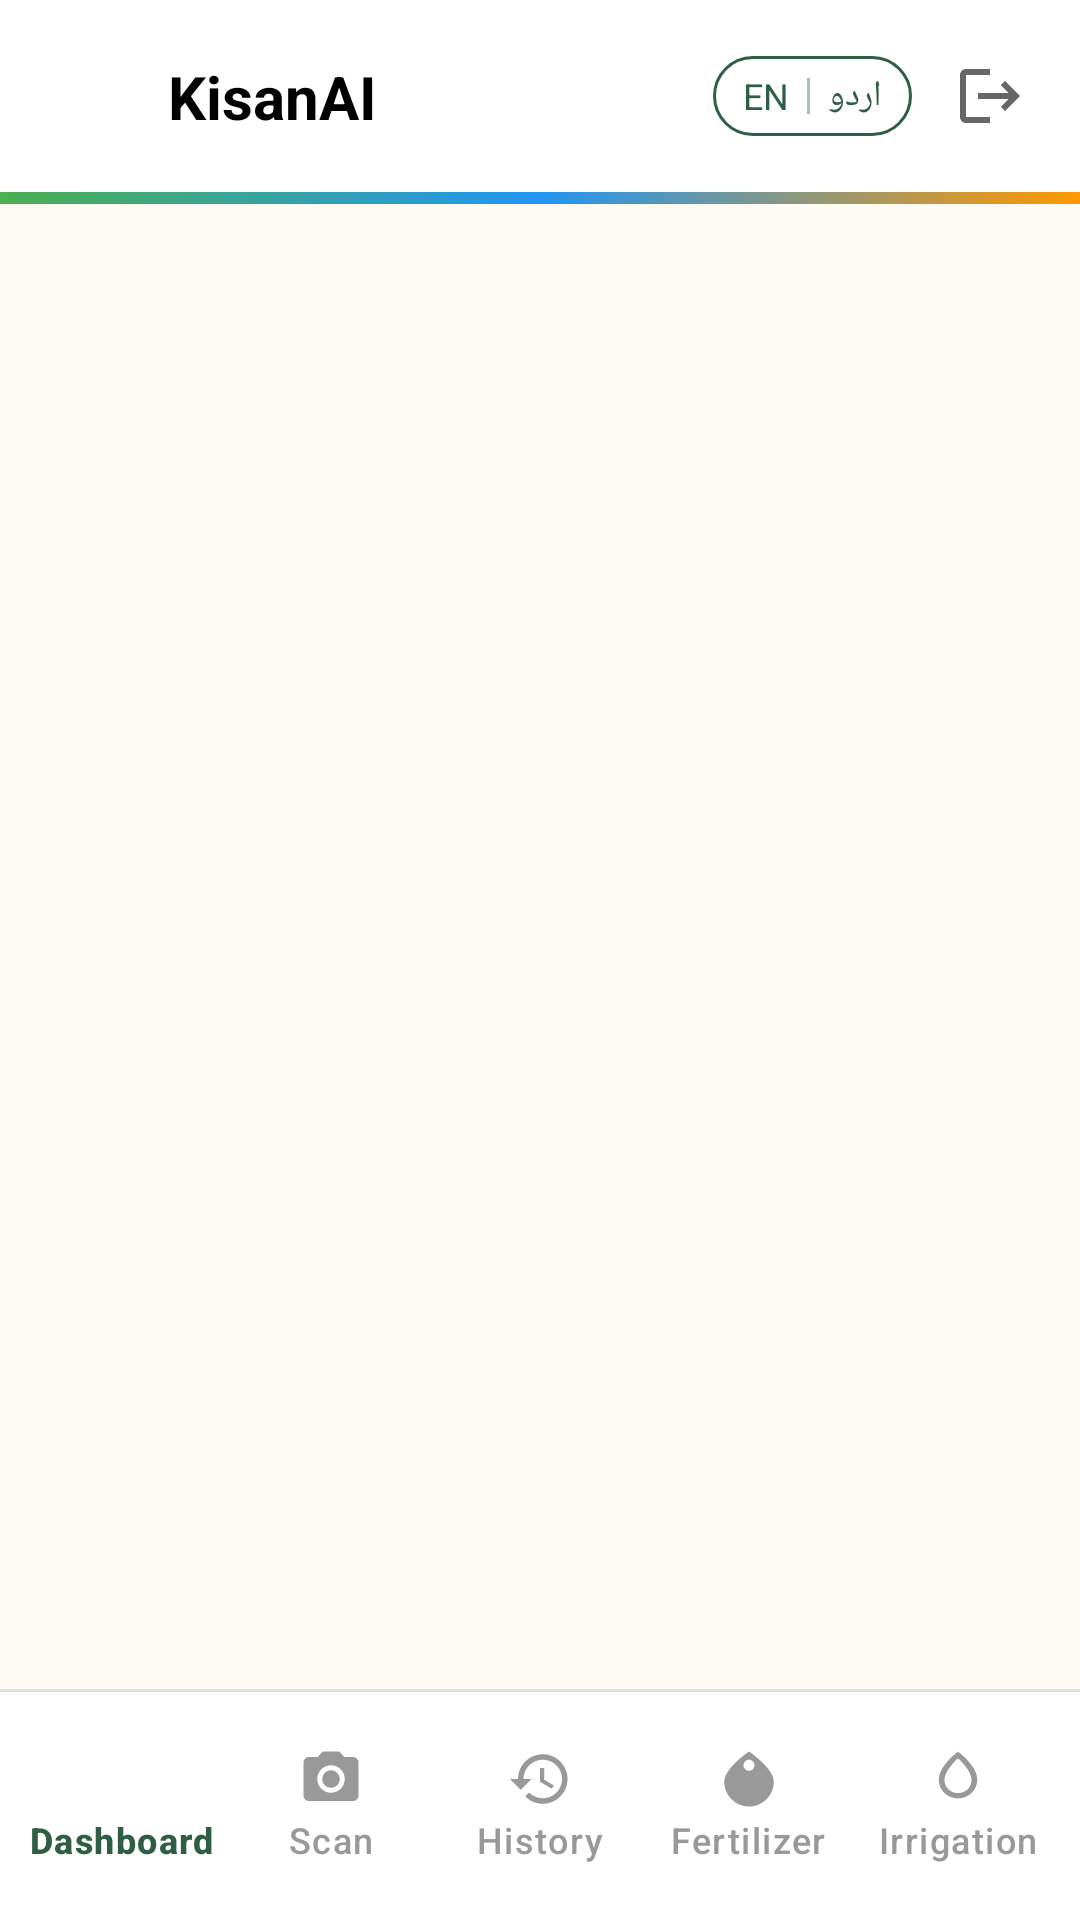

Layout XML and referenced resources for this Android screen:
<!-- AndroidManifest.xml: application theme Theme.KisanAI -->
<!-- res/layout/activity_main.xml -->
<?xml version="1.0" encoding="utf-8"?>
<androidx.constraintlayout.widget.ConstraintLayout xmlns:android="http://schemas.android.com/apk/res/android"
    xmlns:app="http://schemas.android.com/apk/res-auto"
    xmlns:tools="http://schemas.android.com/tools"
    android:id="@+id/main"
    android:layout_width="match_parent"
    android:layout_height="match_parent"
    android:background="@color/bg_cream"
    tools:context=".MainActivity">

    
    <androidx.constraintlayout.widget.ConstraintLayout
        android:id="@+id/topBar"
        android:layout_width="match_parent"
        android:layout_height="?attr/actionBarSize"
        android:background="@color/white"
        android:paddingHorizontal="16dp"
        app:layout_constraintTop_toTopOf="parent">

        <ImageView
            android:id="@+id/ivLogo"
            android:layout_width="32dp"
            android:layout_height="32dp"
            android:src="@drawable/kisanai_logo"
            app:layout_constraintBottom_toBottomOf="parent"
            app:layout_constraintStart_toStartOf="parent"
            app:layout_constraintTop_toTopOf="parent" />

        <TextView
            android:id="@+id/tvAppName"
            android:layout_width="wrap_content"
            android:layout_height="wrap_content"
            android:layout_marginStart="8dp"
            android:text="KisanAI"
            android:textColor="@color/black"
            android:textSize="20sp"
            android:textStyle="bold"
            app:layout_constraintBottom_toBottomOf="parent"
            app:layout_constraintStart_toEndOf="@id/ivLogo"
            app:layout_constraintTop_toTopOf="parent" />

        
        <LinearLayout
            android:id="@+id/languageSwitcher"
            android:layout_width="wrap_content"
            android:layout_height="wrap_content"
            android:layout_marginEnd="12dp"
            android:background="@drawable/bg_language_switcher"
            android:gravity="center_vertical"
            android:orientation="horizontal"
            android:paddingHorizontal="10dp"
            android:paddingVertical="5dp"
            app:layout_constraintBottom_toBottomOf="parent"
            app:layout_constraintEnd_toStartOf="@id/btnLogout"
            app:layout_constraintTop_toTopOf="parent">

            <TextView
                android:id="@+id/btnEnglish"
                android:layout_width="wrap_content"
                android:layout_height="wrap_content"
                android:text="@string/lang_en"
                android:textColor="@color/primary_green"
                android:textSize="12sp" />

            <View
                android:layout_width="1dp"
                android:layout_height="12dp"
                android:layout_marginHorizontal="6dp"
                android:alpha="0.4"
                android:background="@color/primary_green" />

            <TextView
                android:id="@+id/btnUrdu"
                android:layout_width="wrap_content"
                android:layout_height="wrap_content"
                android:text="@string/lang_ur"
                android:textColor="@color/primary_green"
                android:textSize="12sp" />
        </LinearLayout>

        <ImageView
            android:id="@+id/btnLogout"
            android:layout_width="28dp"
            android:layout_height="28dp"
            android:padding="2dp"
            android:src="@drawable/ic_logout"
            app:layout_constraintBottom_toBottomOf="parent"
            app:layout_constraintEnd_toEndOf="parent"
            app:layout_constraintTop_toTopOf="parent"
            app:tint="#666666" />

    </androidx.constraintlayout.widget.ConstraintLayout>

    
    <View
        android:id="@+id/colorDivider"
        android:layout_width="match_parent"
        android:layout_height="4dp"
        android:background="@drawable/bg_colorful_divider"
        app:layout_constraintTop_toBottomOf="@id/topBar" />

    
    <FrameLayout
        android:id="@+id/fragment_container"
        android:layout_width="match_parent"
        android:layout_height="0dp"
        app:layout_constraintBottom_toTopOf="@id/bottomNavDivider"
        app:layout_constraintTop_toBottomOf="@id/colorDivider" />

    
    <View
        android:id="@+id/bottomNavDivider"
        android:layout_width="match_parent"
        android:layout_height="1dp"
        android:background="#E0E0E0"
        app:layout_constraintBottom_toTopOf="@id/bottom_navigation" />

    
    <com.google.android.material.bottomnavigation.BottomNavigationView
        android:id="@+id/bottom_navigation"
        android:layout_width="match_parent"
        android:layout_height="wrap_content"
        android:background="@color/white"
        android:minHeight="64dp"
        app:elevation="0dp"
        android:padding="6dp"
        app:itemIconSize="22dp"
        app:itemIconTint="@color/nav_item_color"
        app:itemTextColor="@color/nav_item_color"
        app:labelVisibilityMode="labeled"
        app:itemActiveIndicatorStyle="@null"
        app:layout_constraintBottom_toBottomOf="parent"
        app:menu="@menu/bottom_nav_menu" />

</androidx.constraintlayout.widget.ConstraintLayout>
<!-- resources referenced by this layout -->
<resources>
  <color name="bg_cream">#FDFBF2</color>
  <color name="black">#FF000000</color>
  <color name="primary_green">#2E5E43</color>
  <color name="white">#FFFFFFFF</color>
  <!-- drawable bg_colorful_divider (drawable) -->
  <?xml version="1.0" encoding="utf-8"?>
  <shape xmlns:android="http://schemas.android.com/apk/res/android">
      <gradient
          android:startColor="#4CAF50"
          android:centerColor="#2196F3"
          android:endColor="#FF9800"
          android:type="linear" />
  </shape>
  <!-- drawable bg_language_switcher (drawable) -->
  <?xml version="1.0" encoding="utf-8"?>
  <shape xmlns:android="http://schemas.android.com/apk/res/android">
      <stroke
          android:width="1dp"
          android:color="@color/primary_green" />
      <corners android:radius="20dp" />
      <padding
          android:bottom="4dp"
          android:left="12dp"
          android:right="12dp"
          android:top="4dp" />
  </shape>
  <!-- drawable ic_logout (drawable) -->
  <vector xmlns:android="http://schemas.android.com/apk/res/android"
      android:width="24dp"
      android:height="24dp"
      android:viewportWidth="24"
      android:viewportHeight="24"
      android:autoMirrored="true">
      <path
          android:fillColor="#FF000000"
          android:pathData="M17,7l-1.41,1.41L18.17,11H8v2h10.17l-2.58,2.58L17,17l5,-5L17,7zM4,5h8V3H4C2.9,3 2,3.9 2,5v14c0,1.1 0.9,2 2,2h8v-2H4V5z" />
  </vector>
  <string name="lang_en">EN</string>
  <string name="lang_ur">اردو</string>
  <style name="Theme.KisanAI" parent="Base.Theme.KisanAI" />
  <style name="Base.Theme.KisanAI" parent="Theme.Material3.Light.NoActionBar">
          
          <item name="android:statusBarColor">@color/bg_cream</item>
          <item name="android:windowLightStatusBar">true</item>
          <item name="android:windowBackground">@color/bg_cream</item>
          <item name="android:colorBackground">@color/bg_cream</item>
          <item name="colorSurface">@color/bg_cream</item>
          <item name="colorPrimary">@color/primary_green</item>
  
          
          <item name="android:navigationBarColor">@color/white</item>
          <item name="android:windowLightNavigationBar" tools:targetApi="27">true</item>
  
          
          <item name="android:windowDisablePreview">true</item>
  
          
          <item name="android:windowAnimationStyle">@style/CustomActivityAnimation</item>
      </style>
  <style name="CustomActivityAnimation" parent="@android:style/Animation.Activity">
          <item name="android:activityOpenEnterAnimation">@anim/fade_in</item>
          <item name="android:activityOpenExitAnimation">@anim/fade_out</item>
          <item name="android:activityCloseEnterAnimation">@anim/fade_in</item>
          <item name="android:activityCloseExitAnimation">@anim/fade_out</item>
      </style>
</resources>
